Run: headless pygame with SDL's dummy video driver; simulated clock (each Clock.tick advances the game by its frame time, no real sleeping); random seed 0; keys injected as events and as key.get_pressed() state; no mouse input.
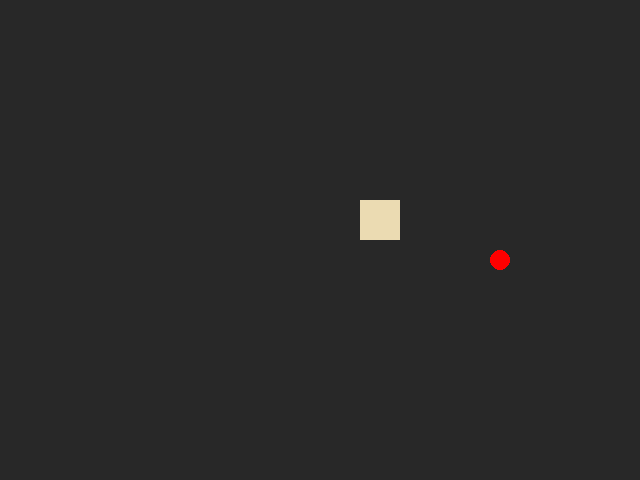
Frame 1 of 4 · flips 1–60 · no input
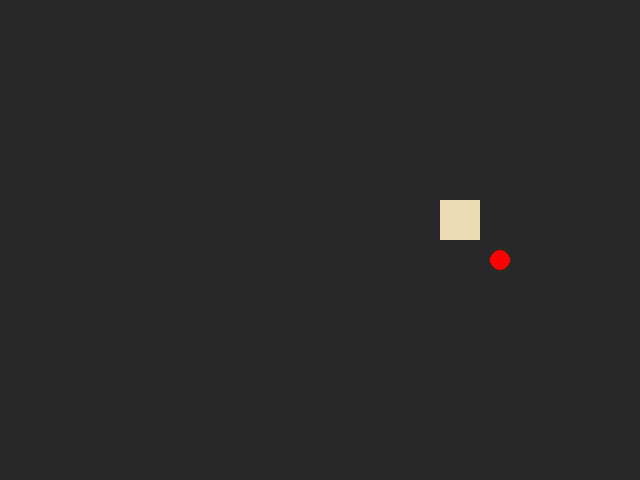
Frame 2 of 4 · flips 61–180 · tapped SPACE, RETURN · held RIGHT (→), D
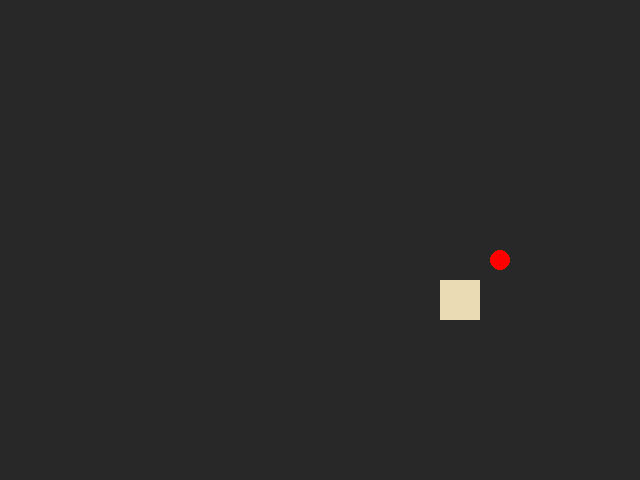
Frame 3 of 4 · flips 181–300 · held DOWN (↓), S
Frame 4 of 4 · flips 301–420 · held LEFT (←), A, UP (↑), W · screen same as frame 2, image omitted

The pygame program that drew these frames:

# TODO: Collision with Self
# TODO: Scoreboard
# TODO: UI

import random

import pygame as pg

pg.init()
screen_width = 640
screen_height = 480
screen = pg.display.set_mode((screen_width, screen_height))
pg.display.set_caption("Snake")
grid_size = 40
clock = pg.time.Clock()
running = True
black = "#282828"
white = "#ebdbb2"
fps_font = pg.font.SysFont("Arial", 18, bold=True)

grid = {
    "x": [i - 1 for i in range(screen_width) if i % grid_size == 1],
    "y": [i - 1 for i in range(screen_height) if i % grid_size == 1],
}


def fps_counter():
    fps = str(int(clock.get_fps()))
    fps_t = fps_font.render(fps, True, pg.Color("RED"))
    screen.blit(fps_t, (0, 0))


speed = 0.5

# grid
# (640x480)/40
# 16x12

# - - - - - - - - - - - - - - - -
# - - - - - - - - - - - - - - - -
# - - - - - - - - - - - - - - - -
# - - - - - - - - - - - - - - - -
# - - - - - - - - - - - - - - - -
# - - - - - - - - - - - - - - - -
# - - - - - - - - - - - - - - - -
# - - - - - - - - - - - - - - - -
# - - - - - - - - - - - - - - - -
# - - - - - - - - - - - - - - - -
# - - - - - - - - - - - - - - - -
# - - - - - - - - - - - - - - - -

food_pos = pg.Vector2(random.choice(grid["x"]), random.choice(grid["y"]))
head_pos = pg.Vector2(screen_width / 2, screen_height / 2)
segment_pos = pg.Vector2(screen_width / 2 + grid_size, screen_height / 2 - grid_size)
segments = []
segments.append(segment_pos)

direction = pg.Vector2(grid_size, 0)
timer = speed

while running:
    for event in pg.event.get():
        if event.type == pg.QUIT:
            running = False
        if event.type == pg.KEYDOWN:
            if event.key == pg.K_a and direction != (grid_size, 0):
                direction = (-grid_size, 0)
            if event.key == pg.K_d and direction != (-grid_size, 0):
                direction = (grid_size, 0)
            if event.key == pg.K_s and direction != (0, -grid_size):
                direction = (0, grid_size)
            if event.key == pg.K_w and direction != (0, grid_size):
                direction = (0, -grid_size)

    screen.fill(black)
    # grid["x"] = horz = 16
    # grid["y"] = vert = 12
    ############################################################################
    #                             GAME LOOP HERE                               #
    ############################################################################
    pg.draw.circle(
        screen, "red", food_pos + (grid_size / 2, grid_size / 2), grid_size / 4
    )

    # for point in grid["x"]:
    #     #                          s x  y  e x  y
    #     # pg.draw.line(screen, "#", (0, 0), (0, 0))
    #     pg.draw.line(screen, white, (point, 0), (point, screen_height))
    #
    # for point in grid["y"]:
    #     pg.draw.line(screen, white, (0, point), (screen_width, point))

    ############################################################################
    #                             MOVEMENT TICKS                               #
    ############################################################################
    if timer <= 0:
        for i in range(len(segments) - 1, 0, -1):
            segments[i] = segments[i - 1].copy()
        segments[0] += direction
        timer = speed
    ############################################################################

    for segment in segments:
        if segment == food_pos:
            segment_pos = segments[-1]
            segments.append(segment_pos)
            food_pos = pg.Vector2(random.choice(grid["x"]), random.choice(grid["y"]))
        pg.draw.rect(screen, white, (segment.x, segment.y, grid_size, grid_size))

    ############################################################################
    # fps_counter()
    pg.display.flip()
    dt = clock.tick(120) / 1000
    timer -= dt

pg.quit()
